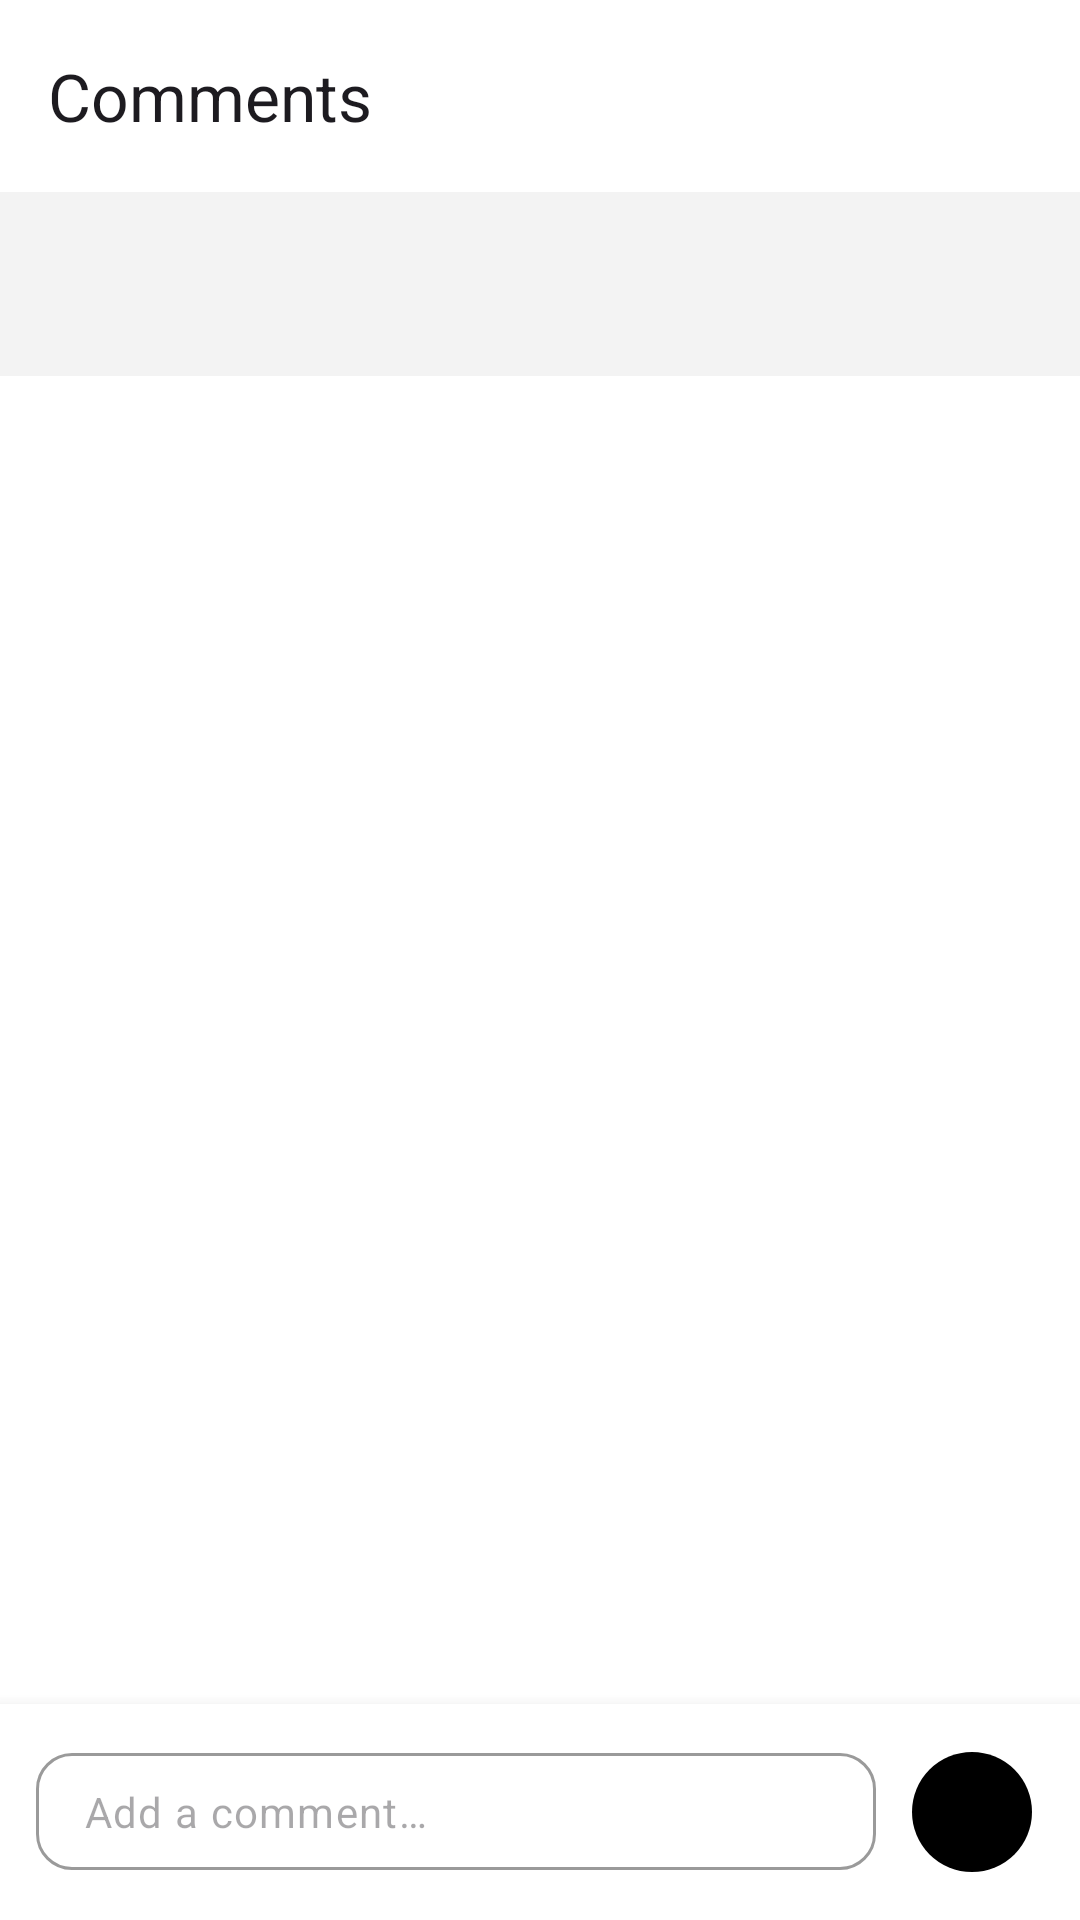

Reconstruct the res/layout file that produces this screen, plus the resources it refers to.
<!-- AndroidManifest.xml: application theme Theme.Adapted -->
<!-- res/layout/activity_comments.xml -->
<?xml version="1.0" encoding="utf-8"?>
<LinearLayout xmlns:android="http://schemas.android.com/apk/res/android"
    xmlns:app="http://schemas.android.com/apk/res-auto"
    android:layout_width="match_parent"
    android:layout_height="match_parent"
    android:background="?android:attr/colorBackground"
    android:fitsSystemWindows="true"
    android:orientation="vertical">

    <com.google.android.material.appbar.MaterialToolbar
        android:id="@+id/comments_toolbar"
        android:layout_width="match_parent"
        android:layout_height="?attr/actionBarSize"
        app:navigationIcon="@drawable/ic_nav_home"
        app:title="@string/comments_title" />

    
    <LinearLayout
        android:id="@+id/layout_comments_header"
        android:layout_width="match_parent"
        android:layout_height="wrap_content"
        android:background="?attr/colorSurfaceContainerLow"
        android:orientation="vertical"
        android:paddingHorizontal="16dp"
        android:paddingVertical="12dp">

        <TextView
            android:id="@+id/tv_comment_header_author"
            style="@style/TextAppearance.Adapted.CardTitle"
            android:layout_width="match_parent"
            android:layout_height="wrap_content"
            android:textColor="?attr/colorPrimary"
            android:textSize="13sp" />

        <TextView
            android:id="@+id/tv_comment_header_review"
            style="@style/TextAppearance.Adapted.Body"
            android:layout_width="match_parent"
            android:layout_height="wrap_content"
            android:layout_marginTop="2dp"
            android:ellipsize="end"
            android:maxLines="2"
            android:textSize="13sp" />
    </LinearLayout>

    <FrameLayout
        android:layout_width="match_parent"
        android:layout_height="0dp"
        android:layout_weight="1">

        
        <androidx.recyclerview.widget.RecyclerView
            android:id="@+id/rv_comments"
            android:layout_width="match_parent"
            android:layout_height="match_parent"
            android:clipToPadding="false"
            android:paddingVertical="8dp" />

        
        <LinearLayout
            android:id="@+id/layout_comments_empty"
            android:layout_width="match_parent"
            android:layout_height="match_parent"
            android:gravity="center"
            android:orientation="vertical"
            android:padding="32dp"
            android:visibility="gone">

            <ImageView
                android:layout_width="56dp"
                android:layout_height="56dp"
                android:contentDescription="@string/app_name"
                android:src="@drawable/ic_comment"
                app:tint="?attr/colorOnSurfaceVariant" />

            <TextView
                style="@style/TextAppearance.Adapted.SectionTitle"
                android:layout_width="wrap_content"
                android:layout_height="wrap_content"
                android:layout_marginTop="16dp"
                android:text="@string/comments_empty_title" />

            <TextView
                style="@style/TextAppearance.Adapted.Secondary"
                android:layout_width="wrap_content"
                android:layout_height="wrap_content"
                android:layout_marginTop="6dp"
                android:gravity="center"
                android:text="@string/comments_empty_message" />
        </LinearLayout>
    </FrameLayout>

    
    <LinearLayout
        android:layout_width="match_parent"
        android:layout_height="wrap_content"
        android:background="?attr/colorSurface"
        android:elevation="8dp"
        android:gravity="center_vertical"
        android:orientation="horizontal"
        android:padding="12dp">

        <com.google.android.material.textfield.TextInputLayout
            style="@style/Widget.Adapted.TextInput"
            android:layout_width="0dp"
            android:layout_height="wrap_content"
            android:layout_weight="1"
            app:hintEnabled="false">

            <com.google.android.material.textfield.TextInputEditText
                android:id="@+id/et_comment_input"
                android:layout_width="match_parent"
                android:layout_height="wrap_content"
                android:hint="@string/comment_hint"
                android:inputType="textCapSentences|textMultiLine"
                android:maxLines="3"
                android:paddingVertical="10dp"
                android:textSize="14sp" />
        </com.google.android.material.textfield.TextInputLayout>

        <com.google.android.material.button.MaterialButton
            android:id="@+id/btn_send_comment"
            style="@style/Widget.Material3.Button.IconButton.Filled"
            android:layout_width="48dp"
            android:layout_height="48dp"
            android:layout_marginStart="8dp"
            android:contentDescription="@string/btn_send"
            app:icon="@drawable/ic_send" />
    </LinearLayout>

</LinearLayout>
<!-- resources referenced by this layout -->
<resources>
  <!-- drawable ic_comment (drawable) -->
  <vector xmlns:android="http://schemas.android.com/apk/res/android"
      android:width="24dp"
      android:height="24dp"
      android:viewportWidth="24"
      android:viewportHeight="24">
    <path
        android:fillColor="#FF000000"
        android:pathData="M21.99,4c0,-1.1 -0.89,-2 -1.99,-2H4c-1.1,0 -2,0.9 -2,2v12c0,1.1 0.9,2 2,2h14l4,4 -0.01,-18zM18,14H6v-2h12v2zm0,-3H6V9h12v2zm0,-3H6V6h12v2z"/>
  </vector>
  <string name="app_name">Adapted</string>
  <string name="btn_send">Send</string>
  <string name="comment_hint">Add a comment…</string>
  <string name="comments_empty_message">Start the conversation by adding a comment below!</string>
  <string name="comments_empty_title">No comments yet</string>
  <string name="comments_title">Comments</string>
  <style name="TextAppearance.Adapted.Body" parent="TextAppearance.Material3.BodyMedium">
          <item name="android:textColor">?attr/colorOnSurfaceVariant</item>
      </style>
  <style name="TextAppearance.Adapted.CardTitle" parent="TextAppearance.Material3.TitleSmall">
          <item name="android:textStyle">bold</item>
          <item name="android:textColor">?attr/colorOnSurface</item>
      </style>
  <style name="TextAppearance.Adapted.Secondary" parent="TextAppearance.Material3.BodySmall">
          <item name="android:textColor">?attr/colorOnSurfaceVariant</item>
      </style>
  <style name="TextAppearance.Adapted.SectionTitle" parent="TextAppearance.Material3.TitleLarge">
          <item name="android:textStyle">bold</item>
          <item name="android:textColor">?attr/colorOnSurface</item>
      </style>
  <style name="Widget.Adapted.TextInput" parent="Widget.Material3.TextInputLayout.OutlinedBox">
          <item name="boxCornerRadiusTopStart">12dp</item>
          <item name="boxCornerRadiusTopEnd">12dp</item>
          <item name="boxCornerRadiusBottomStart">12dp</item>
          <item name="boxCornerRadiusBottomEnd">12dp</item>
      </style>
  <style name="Theme.Adapted" parent="Base.Theme.Adapted" />
  <style name="Base.Theme.Adapted" parent="Theme.Material3.Light.NoActionBar">
          <item name="colorPrimary">@color/black</item>
          <item name="colorOnPrimary">@color/white</item>
          <item name="colorPrimaryContainer">@color/gray_light</item>
          <item name="colorOnPrimaryContainer">@color/black</item>
  
          <item name="colorSecondary">@color/black</item>
          <item name="colorOnSecondary">@color/white</item>
          <item name="colorSecondaryContainer">@color/black</item>
          <item name="colorOnSecondaryContainer">@color/white</item>
  
          <item name="android:colorBackground">@color/white</item>
          <item name="colorOnBackground">@color/black</item>
          <item name="colorSurface">@color/white</item>
          <item name="colorOnSurface">@color/black</item>
          <item name="colorSurfaceVariant">@color/gray_light</item>
          <item name="colorOnSurfaceVariant">@color/gray_dark</item>
  
          <item name="colorSurfaceContainerLowest">@color/white</item>
          <item name="colorSurfaceContainerLow">@color/gray_light</item>
          <item name="colorSurfaceContainer">@color/gray_light</item>
          <item name="colorSurfaceContainerHigh">@color/gray_light</item>
          <item name="colorSurfaceContainerHighest">@color/gray_light</item>
  
          <item name="colorOutline">@color/gray_outline</item>
          <item name="colorOutlineVariant">@color/gray_border</item>
  
          <item name="android:windowLightStatusBar">true</item>
          
          <item name="android:forceDarkAllowed" tools:targetApi="q">false</item>
      </style>
  <color name="black">#FF000000</color>
  <color name="white">#FFFFFFFF</color>
  <color name="gray_light">#FFF3F3F3</color>
  <color name="gray_dark">#FF5C5C5C</color>
  <color name="gray_outline">#FF9A9A9A</color>
  <color name="gray_border">#FFDCDCDC</color>
</resources>
